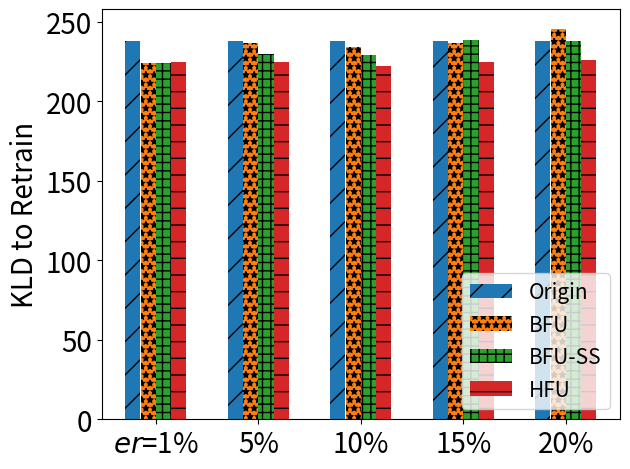

Generate this figure with matplotlib:
import matplotlib.pyplot as plt
import numpy as np

# [redacted]
labels = ['$er$=1%', '5%', '10%', '15%', '20%']
unl_fr = [201*238/201, 255 * 238/255 , 237*238/237, 290*238/290, 237*238/237]
unl_br = [189*238/201, 253.25* 238/255, 233*238/237, 288.53*238/290, 244.7*238/237]
unl_self_r = [189*238/201, 246* 238/255, 228*238/237, 291*238/290, 237*238/237]
unl_hess_r = [190*238/201,  241*238/255, 221*238/237, 274*238/290, 225*238/237]

x = np.arange(len(labels))  # the label locations
width = 0.6  # the width of the bars
# no_noise = np.around(no_noise,0)
# samping = np.around(samping,0)
# ldp = np.around(ldp,0)


plt.subplots()
plt.bar(x - width / 2 + width / 8, unl_fr, width=0.148, label='Origin', hatch='/')
plt.bar(x - width / 8, unl_br, width=0.148, label='BFU', hatch='**')
plt.bar(x + width / 8, unl_self_r, width=0.148, label='BFU-SS', hatch='++')
plt.bar(x + width / 2 - width / 8, unl_hess_r, width=0.148, label='HFU', hatch='-')
# Add some text for labels, title and custom x-axis tick labels, etc.
plt.ylabel('KLD to Retrain', fontsize=20)
# ax.set_title('Performance of Different Users n')
plt.xticks(x, labels, fontsize=20)
# ax.set_xticklabels(labels,fontsize=15)

my_y_ticks = np.arange(0, 260, 50)
plt.yticks(my_y_ticks, fontsize=20)
# ax.set_yticklabels(my_y_ticks,fontsize=15)

plt.legend(loc='lower right', fontsize=15)

# ax.bar_label(rects1, padding=1)
# ax.bar_label(rects2, padding=3)
# ax.bar_label(rects3, padding=3)

plt.tight_layout()

plt.rcParams['figure.figsize'] = (2.0, 1)
plt.rcParams['image.interpolation'] = 'nearest'
plt.rcParams['figure.subplot.left'] = 0.11
plt.rcParams['figure.subplot.bottom'] = 0.08
plt.rcParams['figure.subplot.right'] = 0.977
plt.rcParams['figure.subplot.top'] = 0.969
plt.savefig('mnist_KLD_er_bar.png', dpi=400)
plt.show()
